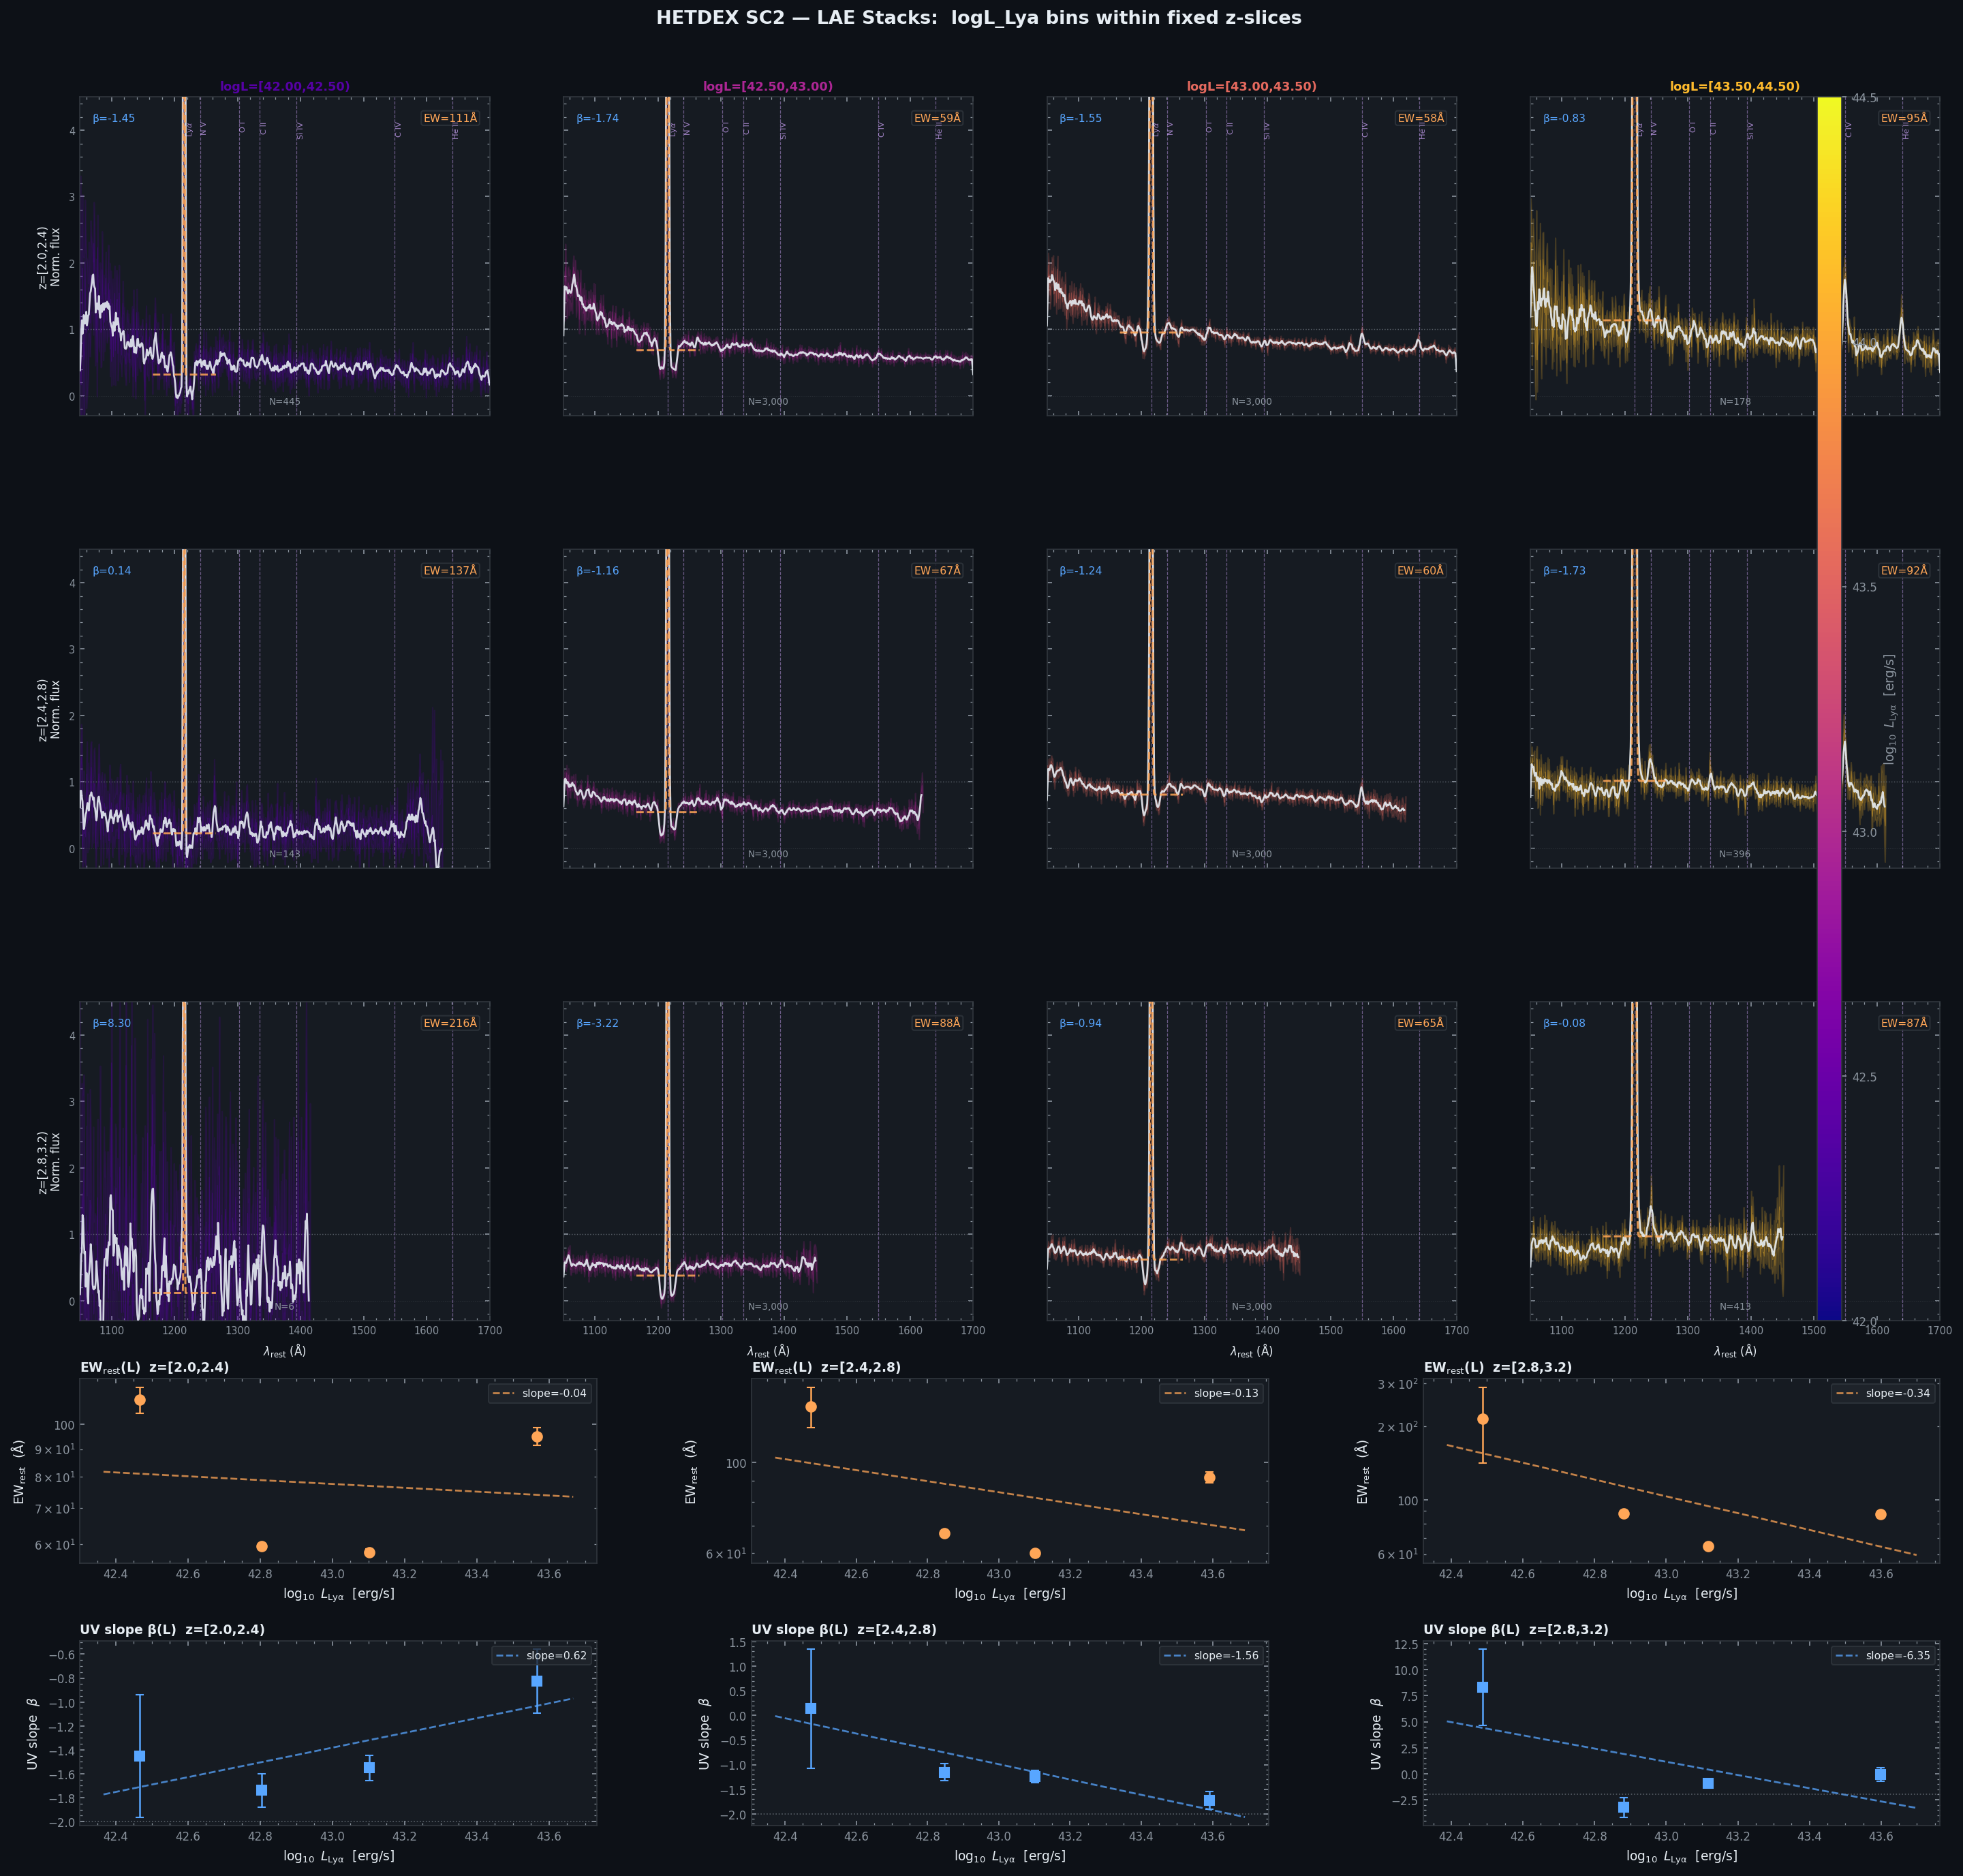

Write Python code to recreate this figure.
"""
hetdex_lae_lum_stack.py
=======================
Stack HETDEX SC2 LAE spectra in bins of logL_lya WITHIN fixed redshift
slices, separating the luminosity dependence of Lyα EW from redshift
evolution.

Design
------
For each z-slice we divide the LAE population into N_L_BINS luminosity
quartiles (or custom edges).  Within each (z, L) cell we:
  1. Shift spectra to rest-frame (with (1+z) flux correction).
  2. Normalise to the 1260–1350 Å continuum.
  3. Median-stack with bootstrap uncertainty.
  4. Fit a Gaussian to the Lyα line → EW_rest, FWHM, centroid.
  5. Fit a UV power-law β to the stacked continuum (1300–1500 Å).

The key figure is a 2D grid: rows = z-slices, columns = logL bins.
Below the grid, summary panels show EW_rest(L) per z-slice and
β(L) per z-slice — the two quantities that diagnose whether EW
evolution is driven by luminosity selection or genuine redshift evolution.

Physical motivation
-------------------
The EW–L anti-correlation (brighter LAEs have smaller EW) is well-known
from narrow-band surveys (e.g. Ando+06, Ouchi+08).  HETDEX's blind
spectroscopy and large N lets us measure this at fixed z, free from
photometric pre-selection.  Any residual EW(z) trend AFTER controlling
for L is genuine redshift evolution of the Lyα escape fraction or CGM
opacity.

Columns used
------------
  source_type, z_hetdex, logL_lya, p_conf, p_cnn, sn

Requirements
------------
  pip install astropy numpy matplotlib scipy pandas

Data
----
  hetdex_sc2_spec_v1.5.fits
  https://web.corral.tacc.utexas.edu/hetdex/HETDEX/pdr/pdr1/hetdex_source_catalog_2/
"""

# =============================================================================
# CELL 1 — CONFIGURATION
# =============================================================================

SPEC_PATH  = "hetdex_sc2_spec_v1.5.fits"
SAVE_PATH  = "hetdex_lae_lum_stack.png"
CSV_PATH   = "hetdex_lae_lum_stack.csv"

# Fixed redshift slices (kept narrow to minimise z-evolution within slice)
Z_SLICES = [
    (2.0, 2.4),
    (2.4, 2.8),
    (2.8, 3.2),
]

# Luminosity binning within each z-slice
# Set L_BIN_EDGES to None to use data-driven quartiles, or give explicit edges
L_BIN_EDGES = [42.0, 42.5, 43.0, 43.5, 44.5]   # log10(L_lya / erg/s)
# If None, N_L_BINS equal-count (quartile) bins are used per z-slice
N_L_BINS   = 4    # used only when L_BIN_EDGES is None

# Quality cuts
MIN_SN     = 5.5
MIN_P_CONF = 0.5
MIN_P_CNN  = 0.5
MAX_PER_BIN = 3000   # cap per (z, L) cell; None = use all

# Rest-frame grid
REST_WAVE_MIN  = 1050.0
REST_WAVE_MAX  = 1700.0
REST_WAVE_STEP = 1.0

# Continuum normalisation window (rest AA, red of Lya forest, blue of CIV)
NORM_WIN = (1260.0, 1350.0)

# UV slope β fit window (rest AA)
BETA_WIN = (1300.0, 1500.0)

# Bootstrap
N_BOOTSTRAP = 150

BAD = -999.0

# =============================================================================
# CELL 2 — IMPORTS
# =============================================================================

import warnings
warnings.filterwarnings("ignore")

import numpy as np
import matplotlib
import matplotlib.pyplot as plt
import matplotlib.gridspec as gridspec
from matplotlib.ticker  import AutoMinorLocator, LogLocator
from matplotlib.lines   import Line2D
from scipy.interpolate  import interp1d
from scipy.optimize     import curve_fit
from scipy.stats        import median_abs_deviation
import pandas as pd

from astropy.io    import fits
from astropy.table import Table
import astropy.units as u
from astropy.cosmology import Planck18

try:
    from IPython import get_ipython
    _ip = get_ipython()
    if _ip is not None:
        _ip.run_line_magic("matplotlib", "inline")
        matplotlib.rcParams["figure.dpi"] = 120
except Exception:
    pass

cosmo  = Planck18
LYA_AA = 1215.67
print("Imports OK.")

# =============================================================================
# CELL 3 — SYNTHETIC DATA GENERATOR
# =============================================================================

def make_synthetic_spec(n_sources=8000, seed=31):
    """
    Synthetic spec FITS — same structure as make_synthetic_spec() in
    hetdex_lae_stack.py but with a realistic EW–L anti-correlation built in:
        EW_rest ~ 300 * (L / L_pivot)^{-0.5}   (Ando+06 scaling)
    so the stacking can recover it.
    """
    rng    = np.random.default_rng(seed)
    N_PIX  = 1036
    wave_obs = np.linspace(3470.0, 5540.0, N_PIX)

    z_arr  = rng.uniform(1.95, 3.45, n_sources).astype(np.float32)
    logL   = rng.uniform(41.8, 44.2, n_sources).astype(np.float32)
    sn_arr = np.abs(rng.lognormal(2.1, 0.5, n_sources)).astype(np.float32)
    p_conf = np.clip(rng.beta(4, 1.5, n_sources), 0, 1).astype(np.float32)
    p_cnn  = np.clip(rng.beta(3.5, 1.3, n_sources), 0, 1).astype(np.float32)
    field  = rng.choice(["dex-spring","dex-fall","cosmos","goods-n"],
                         n_sources, p=[0.55,0.30,0.10,0.05])

    # EW–L anti-correlation: EW_rest = 250 * 10^{-0.4*(logL-42.5)} AA
    L_pivot = 42.5
    ew_true = 250.0 * 10.0**(-0.4 * (logL - L_pivot))
    ew_true = np.clip(ew_true, 10, 500)

    # UV continuum slope β: steeper (bluer) at lower L
    beta_true = -1.2 - 0.6 * (logL - L_pivot) / 2.0
    beta_true = np.clip(beta_true, -3, -0.5)

    spec_arr = np.zeros((N_PIX, n_sources), dtype=np.float32)
    err_arr  = np.zeros((N_PIX, n_sources), dtype=np.float32)

    UV_LINES = [
        (1215.67, None, 5.0),   # Lya — amplitude from EW below
        (1240.81, 0.05, 2.5),   # NV
        (1302.17, 0.03, 2.0),   # OI
        (1335.31, 0.04, 2.0),   # CII
        (1393.80, 0.03, 2.0),   # SiIV
        (1549.48, 0.10, 3.5),   # CIV
        (1640.40, 0.05, 2.5),   # HeII
        (1908.73, 0.08, 3.0),   # CIII]
    ]

    for i in range(n_sources):
        z_i   = float(z_arr[i])
        lL    = float(logL[i])
        scale = 10.0**((lL - 43.0) * 0.4) * 0.4
        beta  = float(beta_true[i])

        # Power-law continuum with UV slope beta
        cont = scale * (wave_obs / 4500.0)**beta
        cont = np.clip(cont, 0, None)
        spec = cont.copy()

        # Lya: set amplitude from EW_rest
        # EW_obs = EW_rest * (1+z);  EW = integral/cont_at_lya * sigma*sqrt(2pi)
        # amp_lya = EW_rest * cont_at_lya_rest / (sigma_rest * sqrt(2pi))
        lya_obs  = LYA_AA * (1.0 + z_i)
        cont_lya = float(scale * (lya_obs / 4500.0)**beta)
        ew_obs   = float(ew_true[i]) * (1.0 + z_i)
        sig_obs  = float(UV_LINES[0][2]) * (1.0 + z_i)
        amp_lya  = ew_obs * cont_lya / (sig_obs * np.sqrt(2 * np.pi))

        for w_rest, amp_fac, sigma_aa in UV_LINES:
            w_obs_i = w_rest * (1.0 + z_i)
            if not (wave_obs[0] < w_obs_i < wave_obs[-1]):
                continue
            if w_rest == LYA_AA:
                amp   = amp_lya * rng.lognormal(0, 0.15)
                sigma = sig_obs
            else:
                amp   = amp_fac * scale * rng.lognormal(0, 0.3)
                sigma = sigma_aa * (1.0 + z_i)
            spec += amp * np.exp(-0.5 * ((wave_obs - w_obs_i) / sigma)**2)

        # Lyman forest absorption blueward of Lya
        lya_obs_i = LYA_AA * (1 + z_i)
        forest_mask = wave_obs < lya_obs_i - 5
        tau_eff = 0.0037 * (1 + z_i)**3.2    # Madau 1995
        spec[forest_mask] *= np.exp(-tau_eff)

        # Noise
        noise_lev = np.abs(cont) * rng.uniform(0.12, 0.30) + 0.005 * scale
        noise_lev = np.clip(noise_lev, 1e-4, None)
        spec     += rng.normal(0, noise_lev)

        spec_arr[:, i] = spec.astype(np.float32)
        err_arr[:, i]  = noise_lev.astype(np.float32)

    info = Table({
        "source_id"  : np.arange(n_sources, dtype=np.int64),
        "source_type": np.where(z_arr > 1.87, "lae", "oii"),
        "z_hetdex"   : z_arr,
        "logl_lya"   : logL,
        "sn"         : sn_arr,
        "p_conf"     : p_conf,
        "p_cnn"      : p_cnn,
        "field"      : field,
    })
    print(f"  Synthetic: {n_sources:,} sources, EW range "
          f"{ew_true.min():.0f}–{ew_true.max():.0f} AA (EW~L^-0.5 built in)")
    return info, spec_arr, err_arr, wave_obs.astype(np.float32)


# =============================================================================
# CELL 4 — LOAD SPECTRAL FITS
# =============================================================================

def load_spec_fits(path):
    try:
        hdul = fits.open(path, memmap=True)
        info = Table(hdul[1].data)
        info.rename_columns(info.colnames,
                            [c.lower() for c in info.colnames])
        spec_raw = np.array(hdul[2].data, dtype=np.float32)
        err_raw  = np.array(hdul[3].data, dtype=np.float32)
        wave_raw = np.array(hdul[4].data, dtype=np.float32).ravel()
        hdul.close()
        n_src, n_pix = len(info), len(wave_raw)

        def orient(arr, lbl):
            if arr.shape == (n_pix, n_src):  return arr
            if arr.shape == (n_src, n_pix):
                print(f"  {lbl}: transposing {arr.shape}")
                return arr.T
            raise ValueError(f"{lbl} shape {arr.shape} unrecognised")

        synthetic = False
        spec_2d = orient(spec_raw, "SPEC")
        err_2d  = orient(err_raw,  "SPEC_ERR")
        print(f"Loaded {path}: {n_src:,} sources, {n_pix} pixels, "
              f"{wave_raw[0]:.0f}–{wave_raw[-1]:.0f} AA")
    except FileNotFoundError:
        print(f"'{path}' not found — using synthetic demo data.")
        info, spec_2d, err_2d, wave_raw = make_synthetic_spec()
        synthetic = True
    return info, spec_2d, err_2d, wave_raw, synthetic


info, spec_2d, err_2d, wave_obs, SYNTHETIC = load_spec_fits(SPEC_PATH)

# =============================================================================
# CELL 5 — SHARED HELPERS (identical to hetdex_lae_stack.py)
# =============================================================================

def getcol(tab, *cands):
    lc = {c.lower(): c for c in tab.colnames}
    for c in cands:
        if c.lower() in lc:
            return lc[c.lower()]
    raise KeyError(f"None of {cands} in table. Have: {list(tab.colnames)[:25]}")

rest_wave = np.arange(REST_WAVE_MIN, REST_WAVE_MAX + REST_WAVE_STEP,
                      REST_WAVE_STEP)
N_REST = len(rest_wave)


def shift_to_restframe(flux_obs, err_obs, wave_obs_arr, z):
    wave_rest_src = wave_obs_arr / (1.0 + z)
    flux_factor   = 1.0 + z
    in_range = ((rest_wave >= wave_rest_src[0]) &
                (rest_wave <= wave_rest_src[-1]))
    flux_out = np.full(N_REST, np.nan)
    err_out  = np.full(N_REST, np.nan)
    if in_range.sum() < 5:
        return flux_out, err_out
    f_itp = interp1d(wave_rest_src, flux_obs, kind="linear",
                     bounds_error=False, fill_value=np.nan)
    e_itp = interp1d(wave_rest_src, err_obs,  kind="linear",
                     bounds_error=False, fill_value=np.nan)
    flux_out[in_range] = f_itp(rest_wave[in_range]) * flux_factor
    err_out[in_range]  = e_itp(rest_wave[in_range]) * flux_factor
    return flux_out, err_out


def normalise_spectrum(flux, wave, wmin=NORM_WIN[0], wmax=NORM_WIN[1]):
    win = (wave >= wmin) & (wave <= wmax)
    fv  = flux[win]
    fv  = fv[np.isfinite(fv)]
    if len(fv) < 3:
        return flux, 1.0
    med = float(np.nanmedian(fv))
    if not np.isfinite(med) or med <= 0:
        return flux, 1.0
    return flux / med, med


def gaussian(x, amp, cen, sigma, offset):
    return amp * np.exp(-0.5 * ((x - cen) / sigma)**2) + offset


def fit_lya(wave, flux, err=None, win_aa=40.0):
    mask = (wave >= LYA_AA - win_aa) & (wave <= LYA_AA + win_aa) & np.isfinite(flux)
    if mask.sum() < 8:
        return None
    x, y = wave[mask], flux[mask]
    sig  = err[mask] if err is not None else None
    flank = ((wave >= LYA_AA - win_aa) & (wave < LYA_AA - 10)) | \
            ((wave > LYA_AA + 20)       & (wave <= LYA_AA + win_aa))
    cont0 = float(np.nanmedian(flux[flank & np.isfinite(flux)])) \
            if flank.sum() > 2 else 0.0
    amp0  = float(np.nanmax(y)) - cont0
    try:
        p0  = [amp0, LYA_AA, 5.0, cont0]
        bds = ([0, LYA_AA-15, 0.5, -np.inf],
               [np.inf, LYA_AA+15, 30, np.inf])
        popt, pcov = curve_fit(gaussian, x, y, p0=p0,
                               sigma=sig, absolute_sigma=(sig is not None),
                               bounds=bds, maxfev=4000)
        perr = np.sqrt(np.diag(pcov))
        fwhm = 2.355 * abs(popt[2])
        integral = popt[0] * abs(popt[2]) * np.sqrt(2 * np.pi)
        ew  = integral / max(abs(popt[3]), 1e-10)
        return {"amp": popt[0], "amp_err": perr[0],
                "cen": popt[1], "cen_err": perr[1],
                "sigma": popt[2], "sigma_err": perr[2],
                "fwhm": fwhm, "ew_rest": ew, "cont": popt[3]}
    except Exception:
        return None


def fit_beta(wave, flux, err=None, wmin=BETA_WIN[0], wmax=BETA_WIN[1]):
    """
    Fit UV power-law:  f_lambda ∝ lambda^beta
    Returns (beta, beta_err) or (nan, nan) on failure.
    """
    mask = (wave >= wmin) & (wave <= wmax) & np.isfinite(flux) & (flux > 0)
    if mask.sum() < 10:
        return np.nan, np.nan
    x = np.log10(wave[mask])
    y = np.log10(flux[mask])
    w = (1.0 / err[mask]**2) if err is not None else None
    try:
        if w is not None:
            w = np.where(np.isfinite(w), w, 0)
            coeffs, cov = np.polyfit(x, y, 1, w=w, cov=True)
        else:
            coeffs, cov = np.polyfit(x, y, 1, cov=True)
        beta     = coeffs[0]
        beta_err = float(np.sqrt(cov[0, 0]))
        return float(beta), beta_err
    except Exception:
        return np.nan, np.nan


# =============================================================================
# CELL 6 — BUILD PARENT LAE SELECTION
# =============================================================================

STYPE_COL = getcol(info, "source_type")
Z_COL     = getcol(info, "z_hetdex")
SN_COL    = getcol(info, "sn")
PCONF_COL = getcol(info, "p_conf")
PCNN_COL  = getcol(info, "p_cnn")
LOGL_COL  = getcol(info, "logl_lya", "logl_lya")

z_arr    = np.array(info[Z_COL],    dtype=float)
stype_arr= np.array([s.strip().lower()
                     for s in info[STYPE_COL]], dtype=str)
sn_arr   = np.array(info[SN_COL],   dtype=float)
pconf_arr= np.array(info[PCONF_COL],dtype=float)
pcnn_arr = np.array(info[PCNN_COL], dtype=float)
logL_arr = np.array(info[LOGL_COL], dtype=float)
logL_arr[logL_arr == BAD] = np.nan

# Base LAE quality mask (applied before z/L splitting)
base_mask = (
    (stype_arr == "lae") &
    (sn_arr >= MIN_SN)   & (sn_arr != BAD) &
    (pconf_arr >= MIN_P_CONF) &
    (pcnn_arr  >= MIN_P_CNN)  &
    np.isfinite(z_arr) &
    np.isfinite(logL_arr)
)
print(f"\nBase LAE selection: {base_mask.sum():,} sources")
print(f"logL_lya range: {logL_arr[base_mask].min():.2f} – "
      f"{logL_arr[base_mask].max():.2f}")

# Determine luminosity bin edges (shared across z-slices for comparability)
if L_BIN_EDGES is not None:
    l_edges = np.array(L_BIN_EDGES)
else:
    # Data-driven quartiles from the full LAE population
    l_edges = np.nanpercentile(
        logL_arr[base_mask],
        np.linspace(0, 100, N_L_BINS + 1)
    )
    l_edges[0]  -= 0.01
    l_edges[-1] += 0.01

l_bin_centres = 0.5 * (l_edges[:-1] + l_edges[1:])
N_L           = len(l_edges) - 1
print(f"Luminosity bin edges: {l_edges}")
print(f"N_L = {N_L} bins")


# =============================================================================
# CELL 7 — STACKING ENGINE
# =============================================================================

def build_stack(idx_src, label=""):
    """
    Stack all spectra at indices idx_src.
    Returns dict with flux, err, n_contrib, lya_fit, beta, n_good, z_med, logL_med.
    """
    n = len(idx_src)
    if n == 0:
        return None

    # Downsample if needed
    if MAX_PER_BIN is not None and n > MAX_PER_BIN:
        rng_sub = np.random.default_rng(n)
        idx_src = rng_sub.choice(idx_src, size=MAX_PER_BIN, replace=False)
        n = len(idx_src)

    norm_cube = np.full((N_REST, n), np.nan, dtype=np.float32)
    err_cube  = np.full((N_REST, n), np.nan, dtype=np.float32)
    n_good    = 0

    for j, si in enumerate(idx_src):
        z_s   = float(z_arr[si])
        f_s   = spec_2d[:, si].astype(float)
        e_s   = np.clip(err_2d[:, si].astype(float), 1e-6, None)
        f_s[~np.isfinite(f_s)] = np.nan

        fr, er = shift_to_restframe(f_s, e_s, wave_obs, z_s)
        fn, nf = normalise_spectrum(fr, rest_wave)
        en     = er / nf if nf > 0 else er

        norm_cube[:, j] = fn.astype(np.float32)
        err_cube[:, j]  = en.astype(np.float32)
        if np.isfinite(fn).sum() > 20:
            n_good += 1

    if n_good < 3:
        return None

    stack_f    = np.nanmedian(norm_cube, axis=1)
    n_contrib  = np.sum(np.isfinite(norm_cube), axis=1)
    with warnings.catch_warnings():
        warnings.simplefilter("ignore")
        mad = median_abs_deviation(norm_cube, axis=1,
                                   nan_policy="omit", scale=1.0)
    stack_e = 1.4826 * mad / np.sqrt(np.maximum(n_contrib, 1))

    # Bootstrap
    if N_BOOTSTRAP > 0 and n_good >= 5:
        rng_bs = np.random.default_rng(42)
        bs_arr = np.zeros((N_BOOTSTRAP, N_REST), dtype=np.float32)
        for b in range(N_BOOTSTRAP):
            bi         = rng_bs.integers(0, n, n)
            bs_arr[b]  = np.nanmedian(norm_cube[:, bi], axis=1)
        stack_e = np.maximum(stack_e, np.nanstd(bs_arr, axis=0))

    lya_fit = fit_lya(rest_wave, stack_f, err=stack_e)
    beta_v, beta_e = fit_beta(rest_wave, stack_f)

    return {
        "flux"      : stack_f,
        "err"       : stack_e,
        "n_contrib" : n_contrib,
        "lya_fit"   : lya_fit,
        "beta"      : beta_v,
        "beta_err"  : beta_e,
        "n_stack"   : n,
        "n_good"    : n_good,
        "z_med"     : float(np.median(z_arr[idx_src])),
        "logL_med"  : float(np.median(logL_arr[idx_src])),
        "logL_lo"   : float(np.min(logL_arr[idx_src])),
        "logL_hi"   : float(np.max(logL_arr[idx_src])),
    }


# ── Run grid: (z_slice) × (L_bin) ─────────────────────────────────────────────
print("\nBuilding (z, L) stacking grid ...")
grid = []   # grid[iz][il] = stack dict or None

for iz, (z_lo, z_hi) in enumerate(Z_SLICES):
    row = []
    for il in range(N_L):
        l_lo, l_hi = l_edges[il], l_edges[il + 1]
        cell_mask  = (base_mask &
                      (z_arr    >= z_lo) & (z_arr    < z_hi) &
                      (logL_arr >= l_lo) & (logL_arr < l_hi))
        idx = np.where(cell_mask)[0]
        label = f"z=[{z_lo},{z_hi})  logL=[{l_lo:.2f},{l_hi:.2f})"
        print(f"  {label}: {len(idx):,}", end="  ")
        st = build_stack(idx, label=label)
        if st and st["lya_fit"]:
            lf = st["lya_fit"]
            print(f"EW={lf['ew_rest']:.0f}AA  β={st['beta']:.2f}")
        elif st:
            print(f"stack OK, Lya fit failed  β={st['beta']:.2f}")
        else:
            print("SKIP (too few)")
        row.append(st)
    grid.append(row)

# =============================================================================
# CELL 8 — SAVE CSV
# =============================================================================

rows_csv = []
for iz, (z_lo, z_hi) in enumerate(Z_SLICES):
    for il in range(N_L):
        st = grid[iz][il]
        if st is None:
            continue
        lf = st["lya_fit"]
        for i_w, (w, f, e, nc) in enumerate(
                zip(rest_wave, st["flux"], st["err"], st["n_contrib"])):
            rows_csv.append({
                "z_lo"     : z_lo, "z_hi": z_hi,
                "logL_lo"  : round(l_edges[il], 3),
                "logL_hi"  : round(l_edges[il+1], 3),
                "logL_med" : round(st["logL_med"], 3),
                "z_med"    : round(st["z_med"],  4),
                "wave_rest": round(w, 2),
                "flux_norm": round(float(f), 6) if np.isfinite(f) else None,
                "err_norm" : round(float(e), 6) if np.isfinite(e) else None,
                "n_contrib": int(nc),
            })
if rows_csv and CSV_PATH:
    pd.DataFrame(rows_csv).to_csv(CSV_PATH, index=False)
    print(f"\nCSV saved -> {CSV_PATH}  ({len(rows_csv):,} rows)")

# =============================================================================
# CELL 9 — PLOTTING
# =============================================================================

plt.style.use("dark_background")
BG    = "#0d1117"
AX_BG = "#161b22"
SPINE = "#30363d"
TEXT  = "#e6edf3"
MUTED = "#8b949e"

# Colour ramp for luminosity bins (faint=cool, bright=warm)
L_CMAP  = plt.cm.plasma
l_cols  = [L_CMAP(0.15 + 0.70 * il / max(N_L - 1, 1)) for il in range(N_L)]

# UV line markers
UV_LINES_MARK = {
    r"Ly$\alpha$": 1215.7, "N V": 1240.8,  "O I": 1302.2,
    "C II": 1335.3, "Si IV": 1393.8, "C IV": 1549.5,
    "He II": 1640.4,
}

N_Z = len(Z_SLICES)

# Layout: N_Z rows of stacked panels + 2 summary rows
fig = plt.figure(figsize=(5 * N_L, 4.5 * N_Z + 5.5))
fig.patch.set_facecolor(BG)

gs_top = gridspec.GridSpec(
    N_Z, N_L, figure=fig,
    hspace=0.42, wspace=0.18,
    left=0.06, right=0.97,
    top=0.93,  bottom=0.30,
)
gs_bot = gridspec.GridSpec(
    2, 3, figure=fig,
    hspace=0.42, wspace=0.30,
    left=0.06, right=0.97,
    top=0.27,  bottom=0.04,
)

ax_ew_l   = [fig.add_subplot(gs_bot[0, iz]) for iz in range(N_Z)]
ax_beta_l = [fig.add_subplot(gs_bot[1, iz]) for iz in range(N_Z)]

def style_ax(ax, title, xl, yl):
    ax.set_facecolor(AX_BG)
    for sp in ax.spines.values(): sp.set_color(SPINE)
    ax.tick_params(colors=MUTED, which="both", direction="in",
                   top=True, right=True, labelsize=8)
    ax.set_xlabel(xl, color=TEXT, fontsize=9)
    ax.set_ylabel(yl, color=TEXT, fontsize=9)
    ax.set_title(title, color=TEXT, fontsize=9,
                 fontweight="bold", loc="left", pad=5)
    ax.xaxis.set_minor_locator(AutoMinorLocator())
    ax.yaxis.set_minor_locator(AutoMinorLocator())

def mleg(ax, **kw):
    return ax.legend(fontsize=7.5, facecolor="#21262d",
                     edgecolor=SPINE, labelcolor=TEXT, **kw)

# ── Grid panels: one per (z, L) cell ──────────────────────────────────────────
for iz, (z_lo, z_hi) in enumerate(Z_SLICES):
    for il in range(N_L):
        st    = grid[iz][il]
        color = l_cols[il]
        ax    = fig.add_subplot(gs_top[iz, il])
        ax.set_facecolor(AX_BG)
        for sp in ax.spines.values():
            sp.set_color(SPINE)
        ax.tick_params(colors=MUTED, which="both", direction="in",
                       top=True, right=True, labelsize=7)
        ax.xaxis.set_minor_locator(AutoMinorLocator())
        ax.yaxis.set_minor_locator(AutoMinorLocator())

        y_lo_ax, y_hi_ax = -0.3, 4.5

        if st is None or st["n_good"] < 3:
            ax.text(0.5, 0.5, "insufficient\ndata",
                    ha="center", va="center",
                    transform=ax.transAxes, color=MUTED, fontsize=8)
        else:
            nc   = st["n_contrib"]
            MIN_C = max(3, st["n_good"] // 20)
            good = nc >= MIN_C
            flux_sm = np.convolve(
                np.where(good, st["flux"], np.nan),
                np.ones(5) / 5, mode="same")

            # Error shading
            ax.fill_between(
                rest_wave[good],
                (st["flux"] - st["err"])[good],
                (st["flux"] + st["err"])[good],
                color=color, alpha=0.18, zorder=2)
            # Raw stack
            ax.plot(rest_wave[good], st["flux"][good],
                    color=color, lw=0.5, alpha=0.40, zorder=3)
            # Smoothed
            ax.plot(rest_wave[good], flux_sm[good],
                    color=TEXT, lw=1.3, alpha=0.90, zorder=4)

            # Lya Gaussian fit
            lf = st["lya_fit"]
            if lf:
                x_g = np.linspace(LYA_AA - 50, LYA_AA + 50, 300)
                y_g = gaussian(x_g, lf["amp"], lf["cen"],
                               lf["sigma"], lf["cont"])
                ax.plot(x_g, y_g, "--", color="#ffa657",
                        lw=1.4, alpha=0.85, zorder=5)
                ax.text(0.97, 0.95,
                        f"EW={lf['ew_rest']:.0f}Å",
                        transform=ax.transAxes,
                        color="#ffa657", fontsize=7.5,
                        ha="right", va="top",
                        bbox=dict(boxstyle="round,pad=0.2",
                                  facecolor=AX_BG,
                                  edgecolor=SPINE, alpha=0.8))

            # β annotation
            if np.isfinite(st["beta"]):
                ax.text(0.03, 0.95,
                        f"β={st['beta']:.2f}",
                        transform=ax.transAxes,
                        color="#58a6ff", fontsize=7.5,
                        ha="left", va="top")

            ax.axhline(1.0, color=MUTED, lw=0.7, ls=":", alpha=0.55)
            ax.axhline(0.0, color=SPINE, lw=0.5, ls=":")

        # Emission line markers
        for lname, lwave in UV_LINES_MARK.items():
            if REST_WAVE_MIN < lwave < REST_WAVE_MAX:
                ax.axvline(lwave, color="#d2a8ff",
                           lw=0.6, ls="--", alpha=0.45)
                if iz == 0:
                    ax.text(lwave + 1.5, y_hi_ax * 0.92,
                            lname, color="#d2a8ff", fontsize=5.5,
                            rotation=90, va="top", ha="left", alpha=0.75)

        ax.set_xlim(REST_WAVE_MIN, REST_WAVE_MAX)
        ax.set_ylim(y_lo_ax, y_hi_ax)

        # Column header (logL bin) — top row only
        if iz == 0:
            ax.set_title(
                f"logL=[{l_edges[il]:.2f},{l_edges[il+1]:.2f})",
                color=color, fontsize=8.5, fontweight="bold",
                loc="center", pad=5)

        # Row label (z bin) — leftmost column only
        if il == 0:
            ax.set_ylabel(f"z=[{z_lo},{z_hi})\nNorm. flux",
                          color=TEXT, fontsize=8)
        else:
            ax.set_ylabel("")
            ax.tick_params(labelleft=False)

        # x-axis label — bottom row only
        if iz == N_Z - 1:
            ax.set_xlabel(r"$\lambda_{\rm rest}$ (Å)", color=TEXT, fontsize=8)
        else:
            ax.tick_params(labelbottom=False)

        # N label
        if st:
            ax.text(0.50, 0.03,
                    f"N={st['n_good']:,}",
                    transform=ax.transAxes,
                    color=MUTED, fontsize=6.5, ha="center", va="bottom")

# ── Summary panel A: EW_rest vs logL per z-slice ──────────────────────────────
for iz, (z_lo, z_hi) in enumerate(Z_SLICES):
    ax = ax_ew_l[iz]
    style_ax(ax,
             f"EW$_{{\\rm rest}}$(L)  z=[{z_lo},{z_hi})",
             r"$\log_{10}\ L_{\rm Ly\alpha}$  [erg/s]",
             r"EW$_{\rm rest}$  (Å)")

    logL_meds, ews, ew_errs = [], [], []
    for il in range(N_L):
        st = grid[iz][il]
        if st is None:
            continue
        lf = st["lya_fit"]
        if lf is None:
            continue
        logL_meds.append(st["logL_med"])
        ews.append(lf["ew_rest"])
        # EW uncertainty from Gaussian fit amplitude error
        ew_err = (lf["ew_rest"] * lf["amp_err"]
                  / max(lf["amp"], 1e-10))
        ew_errs.append(ew_err)

    if len(logL_meds) < 2:
        ax.text(0.5, 0.5, "insufficient data",
                ha="center", va="center",
                transform=ax.transAxes, color=MUTED)
        continue

    lm  = np.array(logL_meds)
    ew  = np.array(ews)
    ewe = np.array(ew_errs)

    ax.errorbar(lm, ew, yerr=ewe,
                fmt="o", color="#ffa657", ms=7, lw=1.5,
                capsize=3, elinewidth=1.2, zorder=5)

    # Power-law fit: log EW = a * logL + b
    try:
        coeffs = np.polyfit(lm, np.log10(np.clip(ew, 1, None)), 1)
        xl = np.linspace(lm.min() - 0.1, lm.max() + 0.1, 100)
        ax.plot(xl, 10**np.polyval(coeffs, xl),
                "--", color="#ffa657", lw=1.3, alpha=0.75,
                label=f"slope={coeffs[0]:.2f}")
        mleg(ax, loc="upper right")
    except Exception:
        pass

    ax.set_yscale("log")
    ax.yaxis.set_major_formatter(
        matplotlib.ticker.FuncFormatter(lambda v, _: f"{v:.0f}"))

# ── Summary panel B: β vs logL per z-slice ────────────────────────────────────
for iz, (z_lo, z_hi) in enumerate(Z_SLICES):
    ax = ax_beta_l[iz]
    style_ax(ax,
             f"UV slope β(L)  z=[{z_lo},{z_hi})",
             r"$\log_{10}\ L_{\rm Ly\alpha}$  [erg/s]",
             r"UV slope  $\beta$")

    logL_meds, betas, beta_errs = [], [], []
    for il in range(N_L):
        st = grid[iz][il]
        if st is None or not np.isfinite(st["beta"]):
            continue
        logL_meds.append(st["logL_med"])
        betas.append(st["beta"])
        beta_errs.append(st["beta_err"])

    if len(logL_meds) < 2:
        ax.text(0.5, 0.5, "insufficient data",
                ha="center", va="center",
                transform=ax.transAxes, color=MUTED)
        continue

    ax.errorbar(np.array(logL_meds), np.array(betas),
                yerr=np.array(beta_errs),
                fmt="s", color="#58a6ff", ms=7, lw=1.5,
                capsize=3, elinewidth=1.2, zorder=5)

    # Trend line
    try:
        coeffs = np.polyfit(logL_meds, betas, 1)
        xl = np.linspace(min(logL_meds) - 0.1, max(logL_meds) + 0.1, 100)
        ax.plot(xl, np.polyval(coeffs, xl),
                "--", color="#58a6ff", lw=1.3, alpha=0.75,
                label=f"slope={coeffs[0]:.2f}")
        mleg(ax, loc="upper right")
    except Exception:
        pass

    ax.axhline(-2.0, color=MUTED, lw=0.8, ls=":", alpha=0.55,
               label=r"β = −2 (reference)")

# ── Super-title ───────────────────────────────────────────────────────────────
syn_tag = "  [SYNTHETIC DATA]" if SYNTHETIC else ""
fig.suptitle(
    "HETDEX SC2 — LAE Stacks:  logL_Lya bins within fixed z-slices" + syn_tag,
    color=TEXT, fontsize=13, fontweight="bold", y=0.975,
)

# Luminosity colourbar
sm  = plt.cm.ScalarMappable(
    cmap=L_CMAP,
    norm=matplotlib.colors.Normalize(
        vmin=l_edges[0], vmax=l_edges[-1]))
sm.set_array([])
cbar_ax = fig.add_axes([0.91, 0.30, 0.012, 0.63])
cb = fig.colorbar(sm, cax=cbar_ax)
cb.set_label(r"$\log_{10}\ L_{\rm Ly\alpha}$  [erg/s]",
             color=MUTED, fontsize=9)
cb.ax.yaxis.set_tick_params(color=MUTED, labelsize=8)
plt.setp(cb.ax.yaxis.get_ticklabels(), color=MUTED)
cb.outline.set_edgecolor(SPINE)

if SAVE_PATH:
    fig.savefig(SAVE_PATH, dpi=150, bbox_inches="tight", facecolor=BG)
    print(f"\nSaved -> {SAVE_PATH}")
plt.show()

# =============================================================================
# CELL 10 — NUMERICAL SUMMARY TABLE
# =============================================================================

print("\n" + "=" * 88)
print("  HETDEX SC2 — EW_rest and β by (z, logL) cell")
print("=" * 88)
hfmt = "  {:>12}  {:>14}  {:>6}  {:>7}  {:>8}  {:>7}  {:>7}  {:>6}"
rfmt = "  {:>12}  {:>14}  {:>6}  {:>7.3f}  {:>8.1f}  {:>7.2f}  {:>7.2f}  {:>6}"
print(hfmt.format("z-slice","logL-bin","N","z_med",
                  "EW_rest","FWHM","beta","beta_e"))
print("  " + "-"*86)
for iz, (z_lo, z_hi) in enumerate(Z_SLICES):
    for il in range(N_L):
        st = grid[iz][il]
        if st is None:
            continue
        lf = st["lya_fit"]
        ew_s   = f"{lf['ew_rest']:.1f}" if lf else "n/a"
        fwhm_s = f"{lf['fwhm']:.2f}"    if lf else "n/a"
        b_s    = f"{st['beta']:.2f}"     if np.isfinite(st["beta"]) else "n/a"
        be_s   = f"{st['beta_err']:.2f}" if np.isfinite(st["beta_err"]) else "n/a"
        zbin_s = f"[{z_lo},{z_hi})"
        lbin_s = f"[{l_edges[il]:.2f},{l_edges[il+1]:.2f})"
        print(rfmt.format(
            zbin_s, lbin_s, st["n_good"],
            st["z_med"],
            float(ew_s) if ew_s != "n/a" else 0,
            float(fwhm_s) if fwhm_s != "n/a" else 0,
            float(b_s) if b_s != "n/a" else 0,
            be_s,
        ))
    print()
print("=" * 88)

print("\nPhysical interpretation:")
print("  EW slope < 0  -->  anti-correlation (brighter LAEs have smaller EW)")
print("  beta  < 0     -->  falling UV continuum (standard for star-forming galaxies)")
print("  If EW(L) slope is consistent across z-slices, the EW evolution")
print("  seen in the z-only stacks is entirely a luminosity selection effect.")
print("  If the EW-L relation shifts vertically between z-slices, that is")
print("  genuine redshift evolution of the Lya escape fraction or CGM opacity.")
